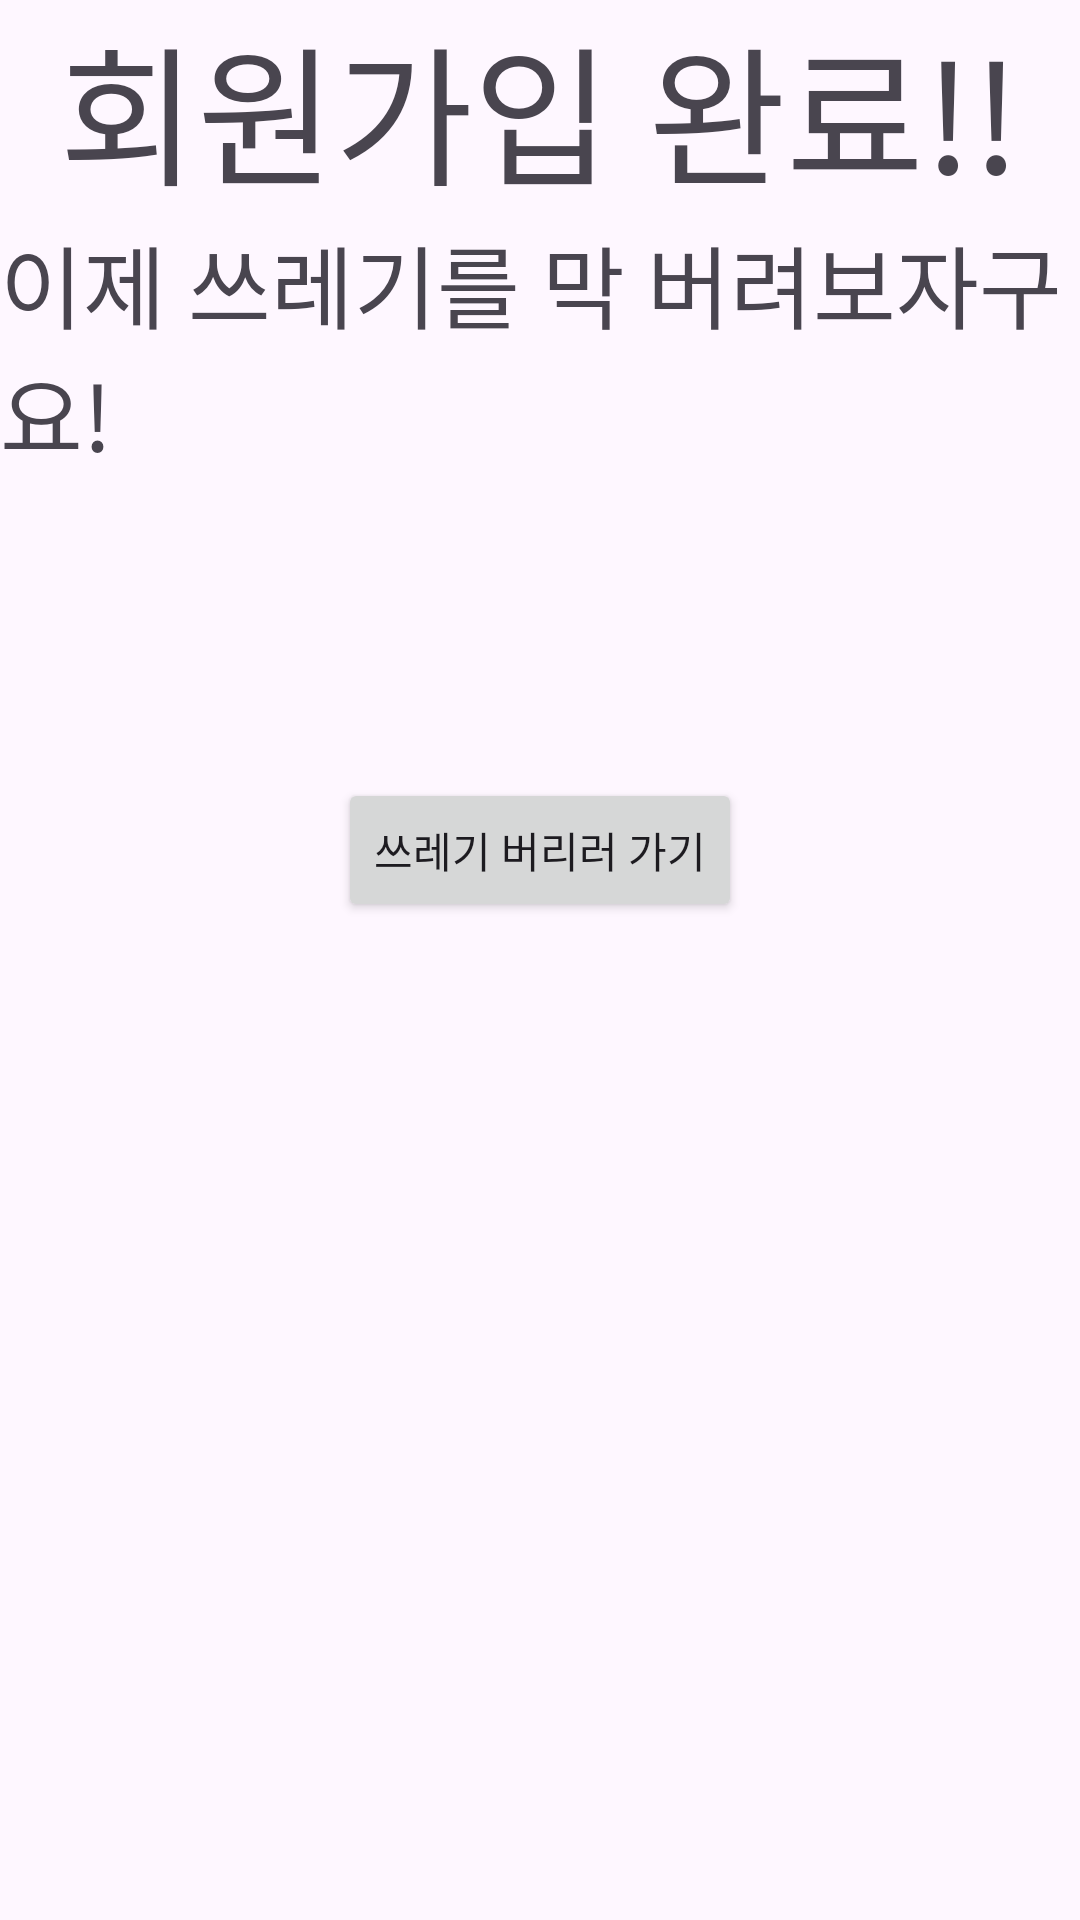

Layout XML and referenced resources for this Android screen:
<!-- AndroidManifest.xml: application theme Theme.Throw_fornt -->
<!-- res/layout/activity_signup2.xml -->
<?xml version="1.0" encoding="utf-8"?>
<LinearLayout xmlns:app="http://schemas.android.com/apk/res-auto"
    xmlns:tools="http://schemas.android.com/tools"
    xmlns:android="http://schemas.android.com/apk/res/android"
    android:layout_width="match_parent"
    android:layout_height="match_parent"
    android:orientation="vertical">

    <TextView
        android:layout_width="wrap_content"
        android:layout_height="wrap_content"
        android:layout_gravity="center"
        android:textSize="50dp"
        android:text="회원가입 완료!!"/>
    <TextView
        android:layout_width="wrap_content"
        android:layout_height="wrap_content"
        android:layout_gravity="center"
        android:textSize="30dp"
        android:text="이제 쓰레기를 막 버려보자구요!"/>
    <Button
        android:id="@+id/go_login_page"
        android:layout_width="wrap_content"
        android:layout_height="wrap_content"
        android:layout_gravity="center"
        android:layout_marginTop="100dp"
        android:text="쓰레기 버리러 가기"/>

</LinearLayout>
<!-- resources referenced by this layout -->
<resources>
  <style name="Theme.Throw_fornt" parent="Base.Theme.Throw_fornt" />
  <style name="Base.Theme.Throw_fornt" parent="Theme.Material3.DayNight.NoActionBar">
          
          
      </style>
</resources>
